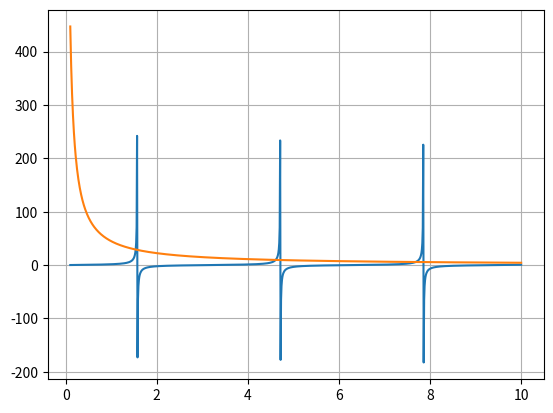

Python code for this plot:
import numpy as np
import matplotlib.pyplot as plt

m,h_bar,V,L = 1,1,10,10

x1 = np.sqrt((2*m*V)/(h_bar))
x0 = x1*L
x = np.linspace(0.1,10,1000)
y = np.sqrt(((x0**2)/(x**2)-1))
 
plt.xticks()
plt.yticks()
plt.plot(x,(np.tan(x)))
plt.plot(x,y)
plt.grid()
plt.show()
